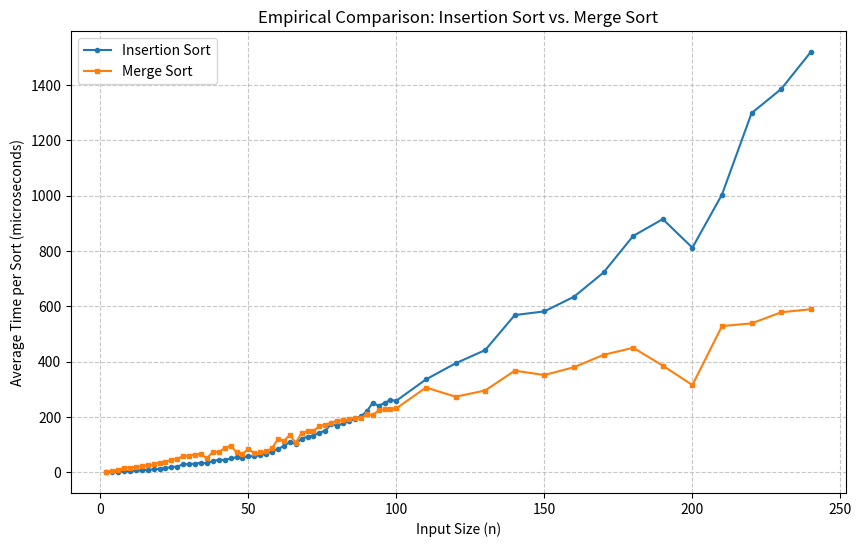

This chart was generated by the following Python code:
import time
import random
import matplotlib.pyplot as plt


# ---------------------------------------------------------------------------
# 1. ALGORITHM IMPLEMENTATIONS
# ---------------------------------------------------------------------------

def insertion_sort(arr):
    """In-place Insertion Sort."""
    for i in range(1, len(arr)):
        key = arr[i]
        j = i - 1
        while j >= 0 and arr[j] > key:
            arr[j + 1] = arr[j]
            j -= 1
        arr[j + 1] = key
    return arr


def merge_sort(arr):
    """Standard recursive Merge Sort."""
    if len(arr) <= 1:
        return arr

    mid = len(arr) // 2
    left = merge_sort(arr[:mid])
    right = merge_sort(arr[mid:])

    # Merge step
    merged = []
    i = j = 0
    while i < len(left) and j < len(right):
        if left[i] <= right[j]:
            merged.append(left[i])
            i += 1
        else:
            merged.append(right[j])
            j += 1

    merged.extend(left[i:])
    merged.extend(right[j:])
    return merged


# ---------------------------------------------------------------------------
# 2. BENCHMARKING HARNESS
# ---------------------------------------------------------------------------

def benchmark():
    # Adjust range to capture where the curves cross (typically between n=10 and n=100)
    # Step by 2 or 5 for fine granularity around the crossover
    n_values = list(range(2, 100, 2)) + list(range(100, 250, 10))

    # Number of trials per n to average out OS noise
    trials = 150

    insertion_times = []
    merge_times = []

    print(f"Running benchmarks ({trials} trials per n)...")

    for n in n_values:
        # Pre-generate independent test lists to ensure identical inputs
        test_data = [[random.randint(0, 100000) for _ in range(n)] for _ in range(trials)]

        # --- Benchmark Insertion Sort ---
        # Deep copy to ensure sorting an unsorted list every time
        arrs_for_insertion = [lst.copy() for lst in test_data]

        t0 = time.perf_counter()
        for arr in arrs_for_insertion:
            insertion_sort(arr)
        t1 = time.perf_counter()
        avg_insertion_time = (t1 - t0) / trials
        insertion_times.append(avg_insertion_time)

        # --- Benchmark Merge Sort ---
        arrs_for_merge = [lst.copy() for lst in test_data]
        t0 = time.perf_counter()
        for arr in arrs_for_merge:
            merge_sort(arr)
        t1 = time.perf_counter()
        avg_merge_time = (t1 - t0) / trials
        merge_times.append(avg_merge_time)

        print(f"n = {n:3d} | Insertion: {avg_insertion_time * 1e6:6.2f} µs | Merge: {avg_merge_time * 1e6:6.2f} µs")

    # ---------------------------------------------------------------------------
    # 3. PLOTTING RESULTS
    # ---------------------------------------------------------------------------
    plt.figure(figsize=(10, 6))
    plt.plot(n_values, [t * 1e6 for t in insertion_times], label="Insertion Sort", marker="o", markersize=3)
    plt.plot(n_values, [t * 1e6 for t in merge_times], label="Merge Sort", marker="s", markersize=3)

    plt.xlabel("Input Size (n)")
    plt.ylabel("Average Time per Sort (microseconds)")
    plt.title("Empirical Comparison: Insertion Sort vs. Merge Sort")
    plt.legend()
    plt.grid(True, linestyle="--", alpha=0.7)

    # Save and display
    plt.savefig("sorting_comparison.png", dpi=300)
    print("Plot saved to sorting_comparison.png")
    plt.show()


if __name__ == "__main__":
    benchmark()
